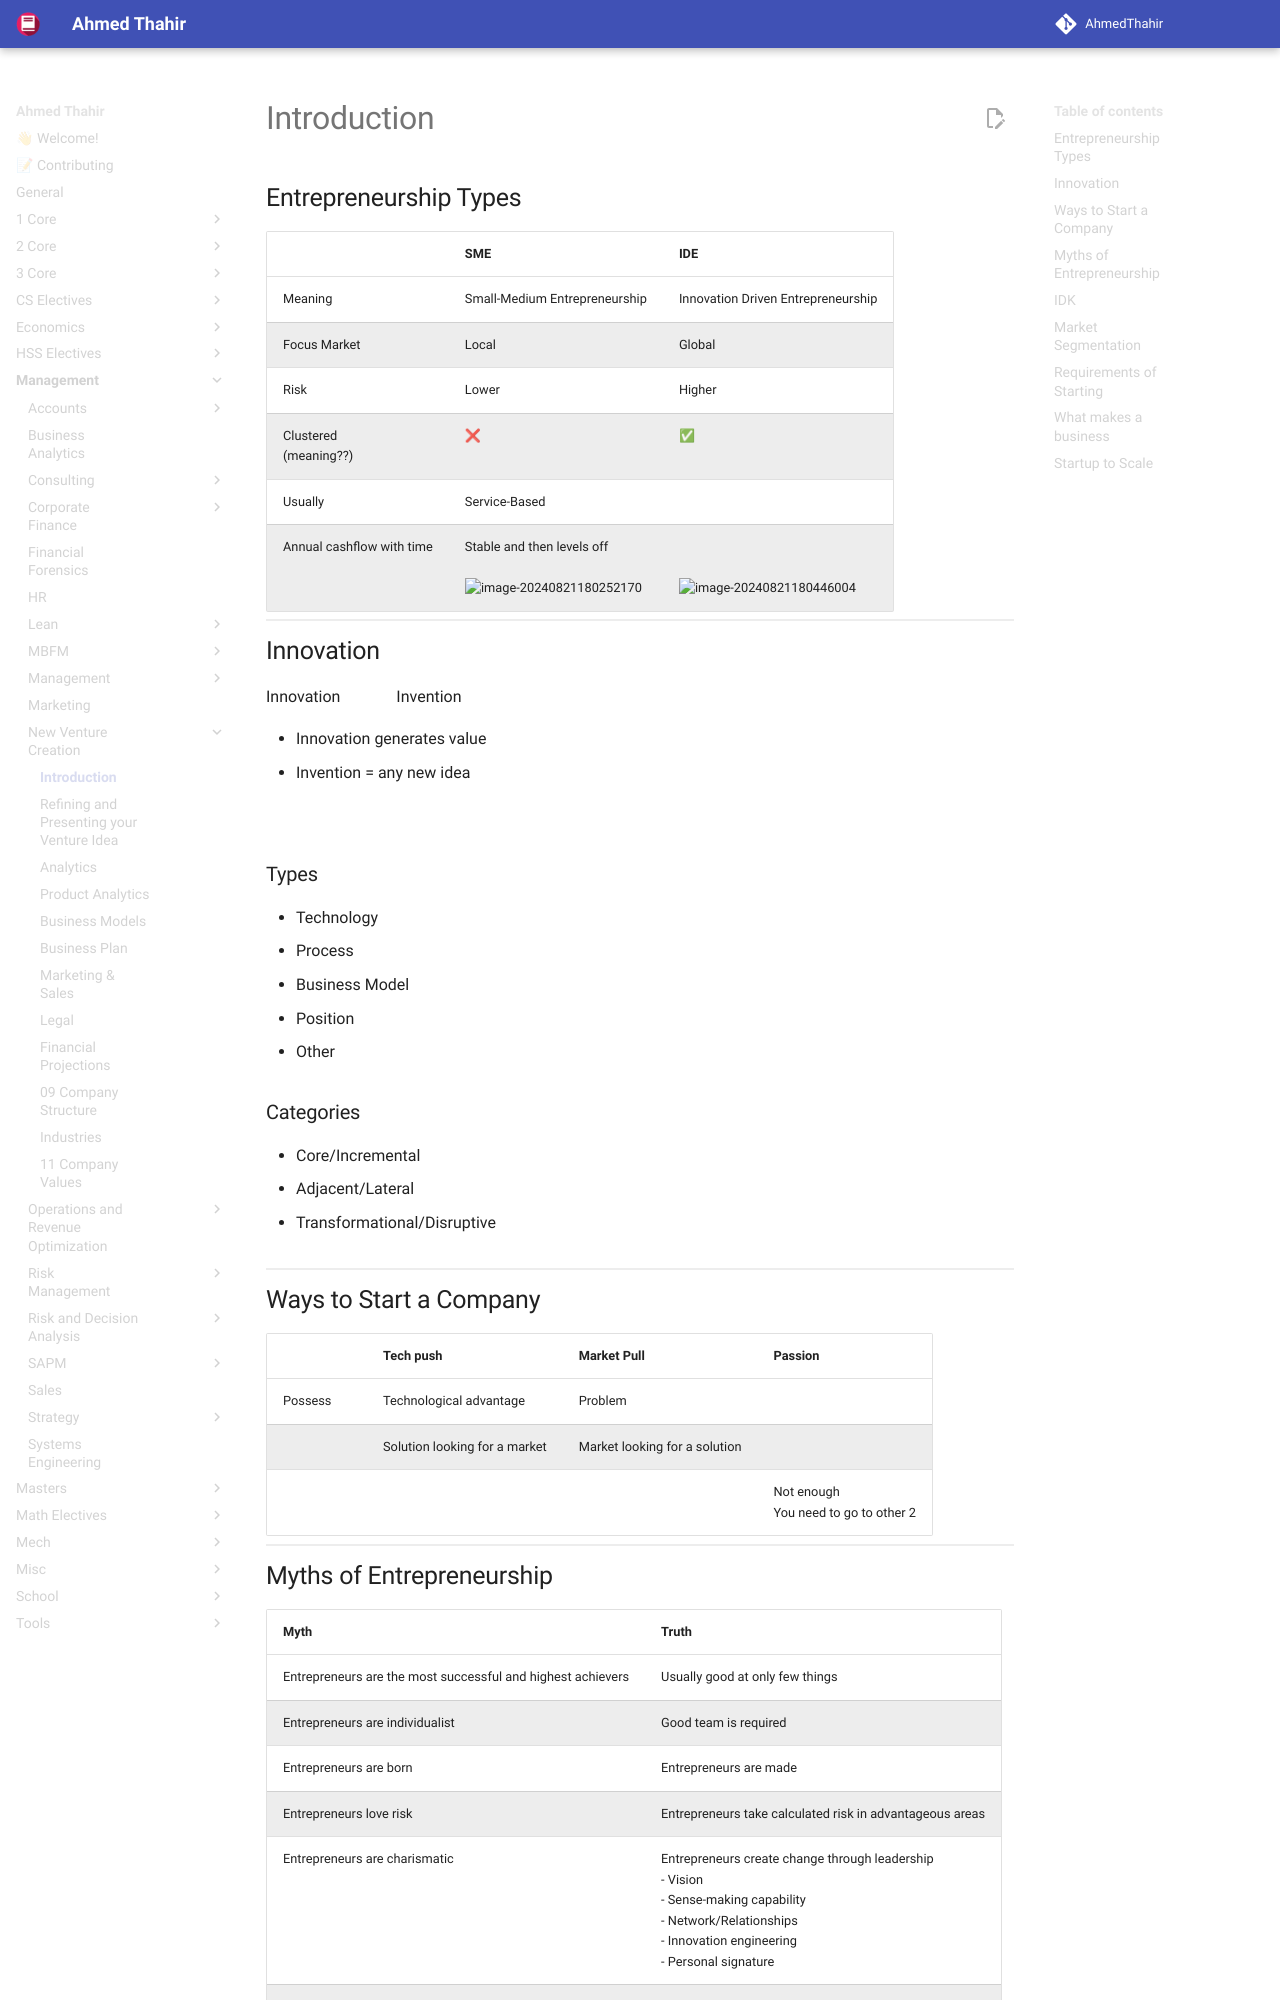

repository: AhmedThahir/AhmedThahir.github.io · page: Management/New_Venture_Creation/01_Introduction/index.html · generator: mkdocs

# Introduction

## Entrepreneurship Types

|                            | SME                                                          | IDE                                                          |
| -------------------------- | ------------------------------------------------------------ | ------------------------------------------------------------ |
| Meaning                    | Small-Medium Entrepreneurship                                | Innovation Driven Entrepreneurship                           |
| Focus Market               | Local                                                        | Global                                                       |
| Risk                       | Lower                                                        | Higher                                                       |
| Clustered<br />(meaning??) | ❌                                                            | ✅                                                            |
| Usually                    | Service-Based                                                |                                                              |
| Annual cashflow with time  | Stable and then levels off<br /><br />![image-20240821180252170](assets/image-20240821180252170.png){ loading=lazy } | <br /><br />![image-20240821180446004](assets/image-20240821180446004.png){ loading=lazy } |

## Innovation

Innovation $\ne$ Invention

- Innovation generates value
- Invention = any new idea

$$
\text{Innovation} = \text{Invention} \times \text{Commercialization}
$$

### Types

- Technology
- Process
- Business Model
- Position
- Other

### Categories

- Core/Incremental
- Adjacent/Lateral
- Transformational/Disruptive

![](assets/innovation_categories.png){ loading=lazy }
